Labelled photos from "processed2", an image-classification folder in StanvenNg/DSI15_CAPSTONE_PROJ. The possible labels are: industrial style, Scandinavian style.

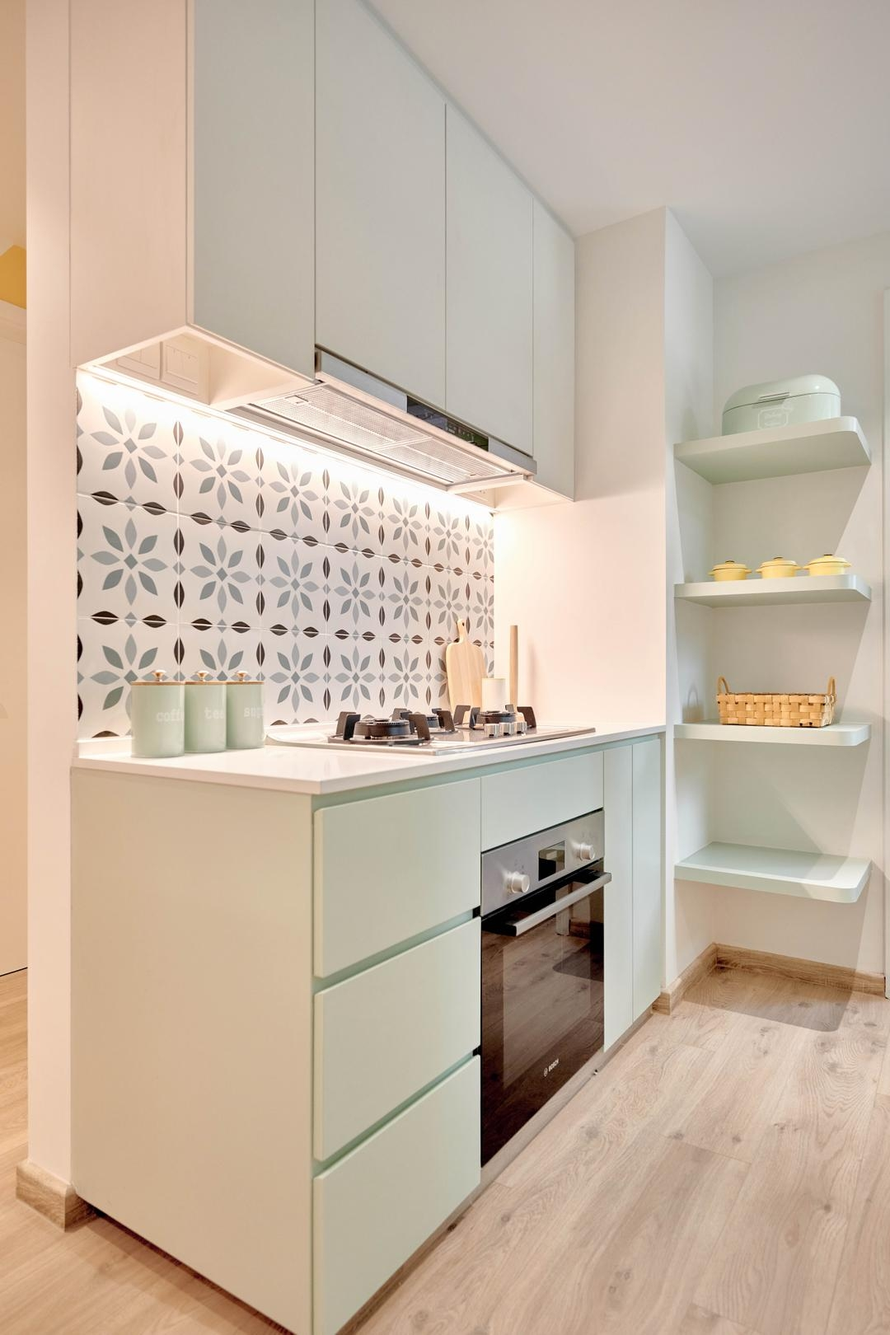
Label: Scandinavian style

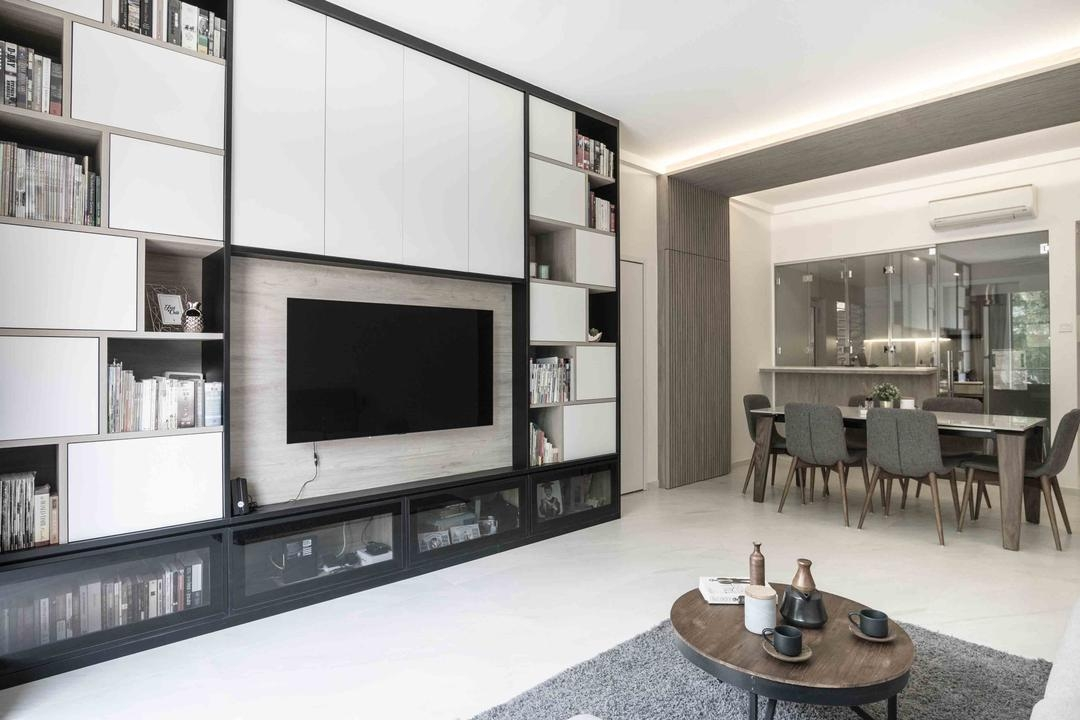
Label: Scandinavian style

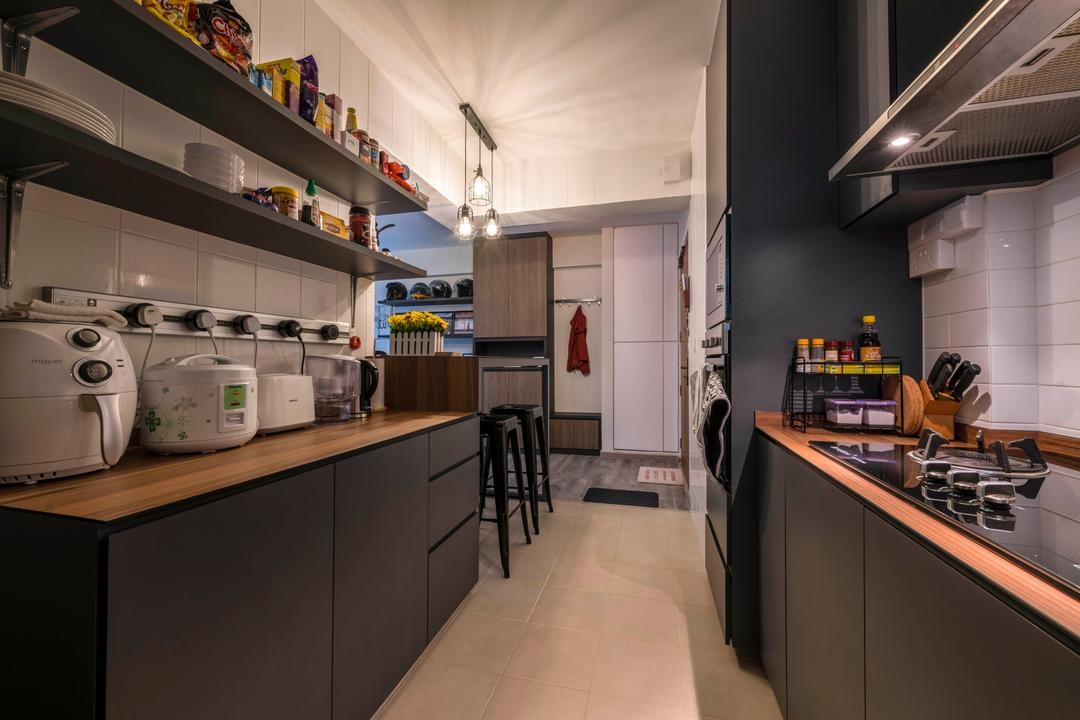
Label: industrial style

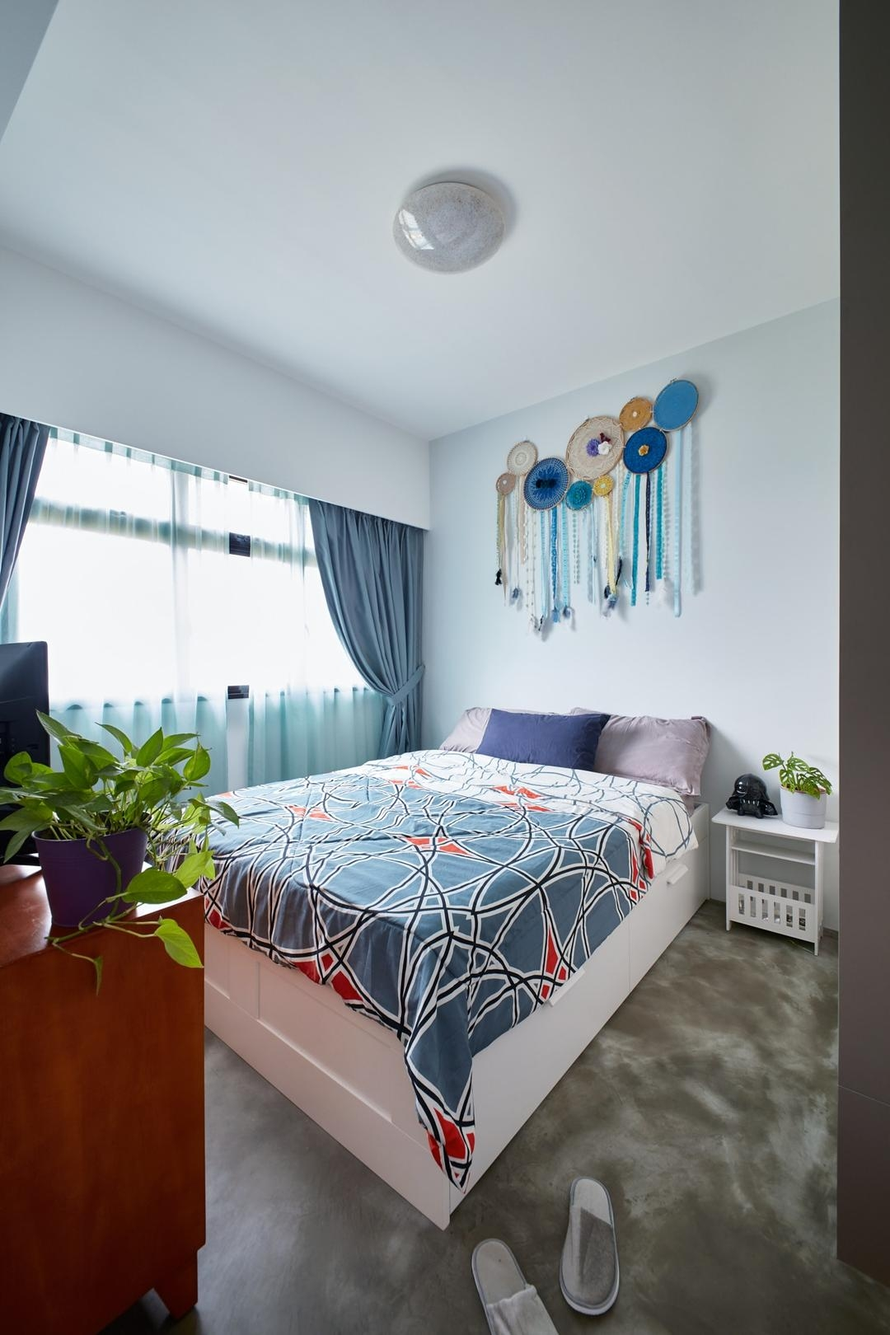
Label: industrial style

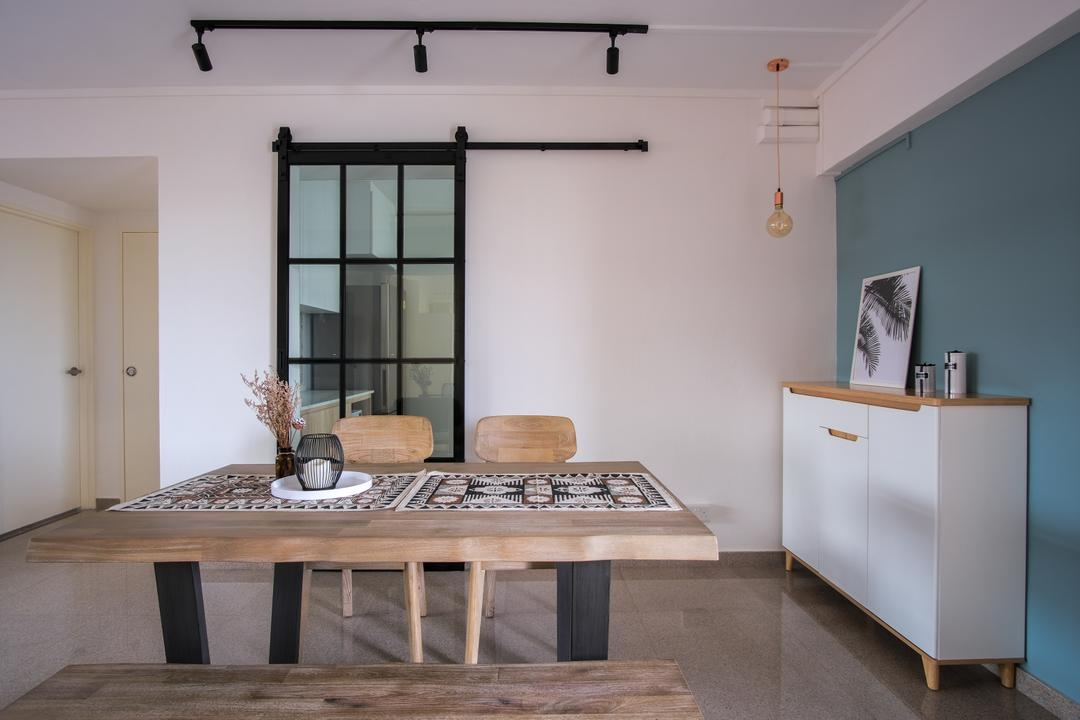
Label: Scandinavian style

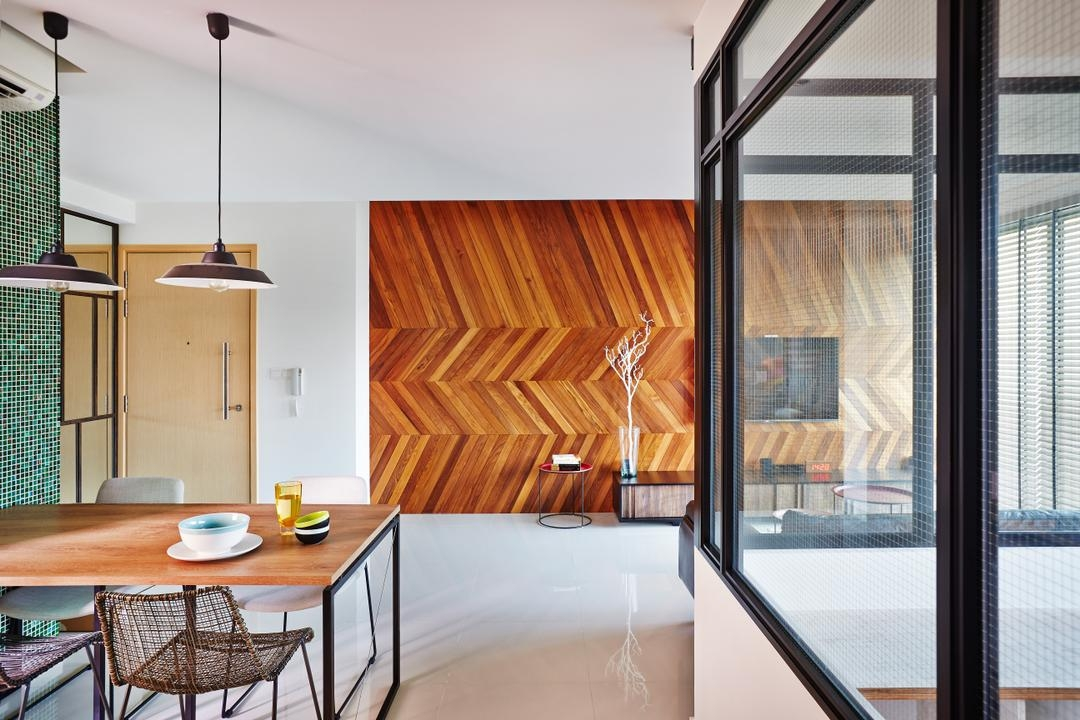
Label: industrial style
